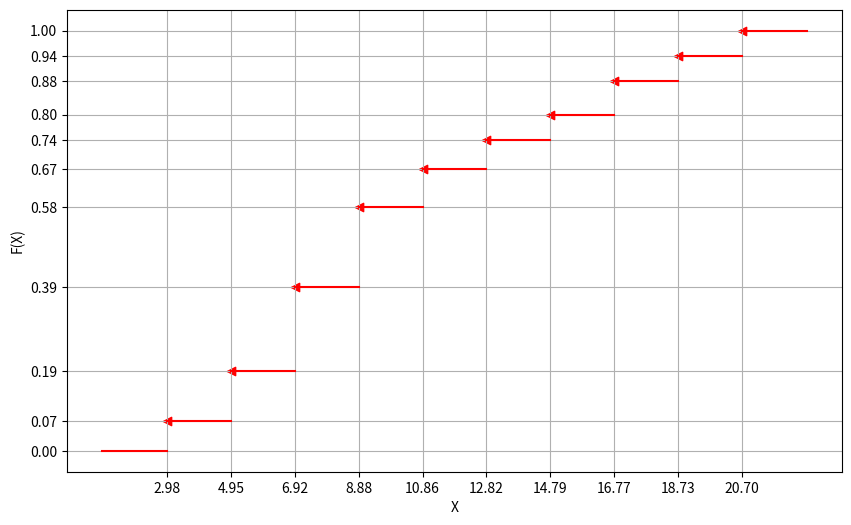

Generate this figure with matplotlib:
# Выборочная функция распределения для СВ X
import matplotlib.pyplot as plt
from matplotlib.ticker import FixedLocator
# набор данных
x_all = [2.975, 4.945, 6.915, 8.885, 10.855, 12.825, 14.795, 16.765, 18.735, 20.705]
y_all = [0.07, 0.19, 0.39, 0.58, 0.67, 0.74, 0.80, 0.88, 0.94, 1.00]
# создание фигуры
fig = plt.figure(figsize=(10, 6))
p = fig.add_subplot()
# стрелочки
p.scatter(x_all, y_all, marker="<", color="red")
# линии
for i in range(len(x_all) - 1):
    x_line = [x_all[i], x_all[i + 1]]
    y_line = [y_all[i], y_all[i]]
    p.plot(x_line, y_line, color="red")
# бесконечные линии влево и вправо (всё равно придется фотошопить)
p.plot([x_all[0] - 2, x_all[0]], [0, 0], color="red")
p.plot([x_all[-1], x_all[-1] + 2], [y_all[-1], y_all[-1]], color="red")
# легенда
plt.ylabel("F(X)")
plt.xlabel("X")
# сетка
p.xaxis.set_major_locator(FixedLocator(x_all))
p.yaxis.set_major_locator(FixedLocator([0] + y_all))
p.grid()
# вывод
plt.show()
